The GitHub repository ridassaf/OperonHunter contains a labelled image folder "images_bsubtilis" with 2 categories: non-operons, operons. Examples follow, each with its label.

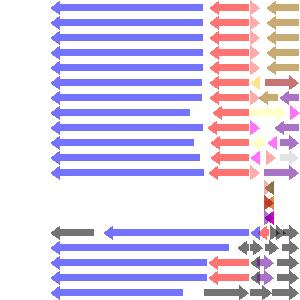
Label: non-operons

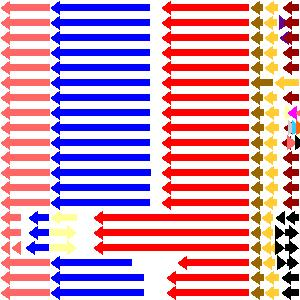
Label: operons

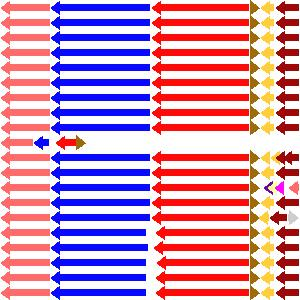
Label: operons

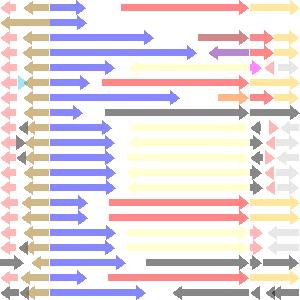
Label: non-operons

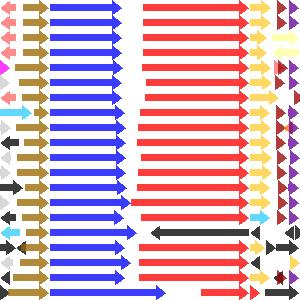
Label: non-operons

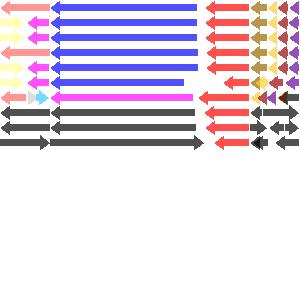
Label: operons
